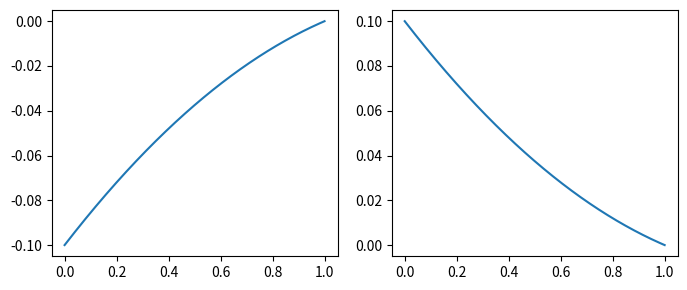

This figure's Python source:
import numpy as np
import matplotlib.pyplot as plt

def pcow(sw,epsilon):
    return -5*epsilon*(2-sw)*(1-sw)

def pcgo(sg,epsilon):
    return 5*epsilon*(2-sg)*(1-sg)

epsilon = 0.01
sw = np.linspace(0,1,1000)
sg = sw
pcow_v = pcow(sw,epsilon)
pcgo_v = pcgo(sg,epsilon)

fig, ax = plt.subplots(1,2,figsize=(7,3))

ax[0].plot(sw,pcow_v)
ax[1].plot(sg,pcgo_v)

plt.tight_layout()
plt.show()

print(np.max(pcow_v)-np.min(pcow_v), np.mean(pcow_v))